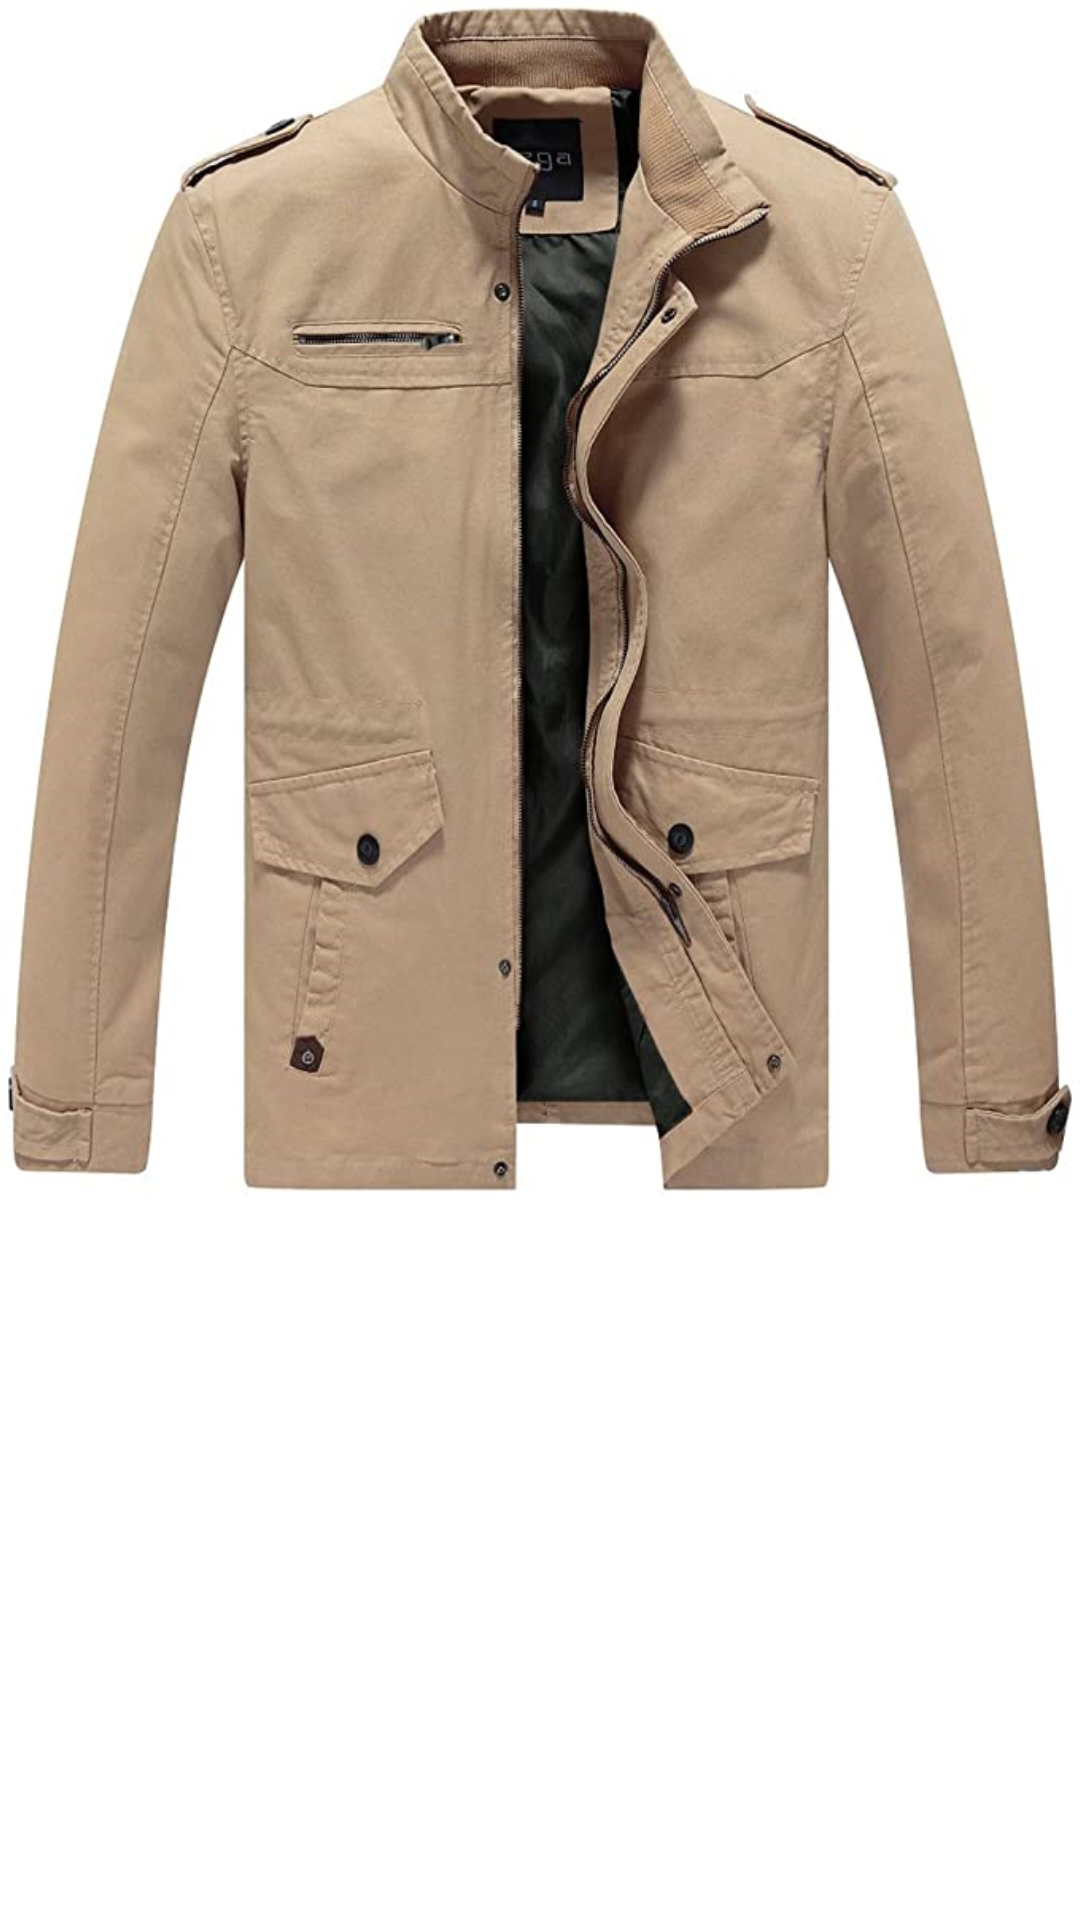

Reconstruct the res/layout file that produces this screen, plus the resources it refers to.
<!-- AndroidManifest.xml: application theme Theme.Curd -->
<!-- res/layout/activity_description_product.xml -->
<?xml version="1.0" encoding="utf-8"?>
<FrameLayout xmlns:android="http://schemas.android.com/apk/res/android"
    xmlns:app="http://schemas.android.com/apk/res-auto"
    xmlns:tools="http://schemas.android.com/tools"
    android:layout_width="match_parent"
    android:layout_height="match_parent"
    tools:context=".DescriptionProduct">

    <ScrollView
        android:layout_width="match_parent"
        android:layout_height="match_parent">

        <LinearLayout
            android:layout_width="match_parent"
            android:layout_height="wrap_content"
            android:orientation="vertical"
            android:paddingBottom="4dp">

            <ImageView
                android:id="@+id/image_view"
                android:layout_width="match_parent"
                android:layout_height="wrap_content"
                android:adjustViewBounds="true"
                tools:layout_height="300dp"
                android:src="@drawable/sc"
                android:layout_marginBottom="4dp"/>

            <TextView
                android:id="@+id/text_view_description"
                android:layout_width="wrap_content"
                android:layout_height="wrap_content"
                android:visibility="gone"
                tools:visibility="visible"
                android:layout_marginStart="8dp"
                android:layout_marginEnd="8dp"
                android:text="Title"/>

            <TextView
                android:id="@+id/text_view_creater"
                android:layout_width="wrap_content"
                android:layout_height="wrap_content"
                android:visibility="gone"
                tools:visibility="visible"
                android:layout_marginStart="8dp"
                android:layout_marginEnd="8dp"
                android:textColor="@android:color/black"
                android:text="Description of the Image"/>



        </LinearLayout>


    </ScrollView>












</FrameLayout>
<!-- resources referenced by this layout -->
<resources>
  <!-- drawable sc: png bitmap (drawable-v24, 658509 bytes) -->
  <style name="Theme.Curd" parent="Theme.MaterialComponents.DayNight.NoActionBar">
          
          <item name="colorPrimary">@color/white</item>
          <item name="colorPrimaryVariant">@color/black</item>
          <item name="colorOnPrimary">@color/black</item>
          
          <item name="colorSecondary">@color/teal_200</item>
          <item name="colorSecondaryVariant">@color/teal_700</item>
          <item name="colorOnSecondary">@color/black</item>
          
          <item name="android:statusBarColor">@color/white</item>
          
          <item name="android:windowLightStatusBar" tools:targetApi="m">true</item>
      </style>
  <color name="white">#FFFFFFFF</color>
  <color name="black">#FF000000</color>
  <color name="teal_200">#FF03DAC5</color>
  <color name="teal_700">#FF018786</color>
</resources>
